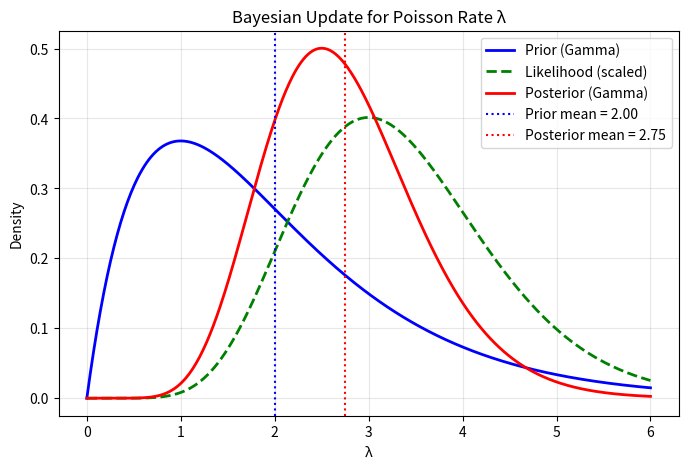

Recreate this plot in Python.
import numpy as np
import matplotlib.pyplot as plt
from scipy.stats import gamma, poisson
from scipy.integrate import trapezoid

# Data
x = np.array([3, 2, 4])
n = len(x)
sum_x = x.sum()

# Prior parameters (Gamma: shape α, rate β)
alpha, beta = 2, 1

# Posterior parameters
alpha_post = alpha + sum_x
beta_post = beta + n

# λ range for plotting
lam_vals = np.linspace(0, 6, 500)

# Prior PDF
prior_pdf = gamma.pdf(lam_vals, a=alpha, scale=1/beta)

# Likelihood (scaled for plotting)
likelihood_vals = np.exp(sum_x * np.log(lam_vals) - n * lam_vals)
likelihood_vals /= trapezoid(likelihood_vals, lam_vals)  # normalize

# Posterior PDF
posterior_pdf = gamma.pdf(lam_vals, a=alpha_post, scale=1/beta_post)

# Plot
plt.figure(figsize=(8, 5))
plt.plot(lam_vals, prior_pdf, 'b-', lw=2, label='Prior (Gamma)')
plt.plot(lam_vals, likelihood_vals, 'g--', lw=2, label='Likelihood (scaled)')
plt.plot(lam_vals, posterior_pdf, 'r-', lw=2, label='Posterior (Gamma)')

plt.axvline(alpha / beta, color='b', linestyle=':', 
            label=f'Prior mean = {alpha / beta:.2f}')

plt.axvline(alpha_post / beta_post, color='r', linestyle=':', 
            label=f'Posterior mean = {alpha_post / beta_post:.2f}')

plt.title("Bayesian Update for Poisson Rate λ")
plt.xlabel("λ")
plt.ylabel("Density")
plt.legend()
plt.grid(alpha=0.3)
plt.show()
